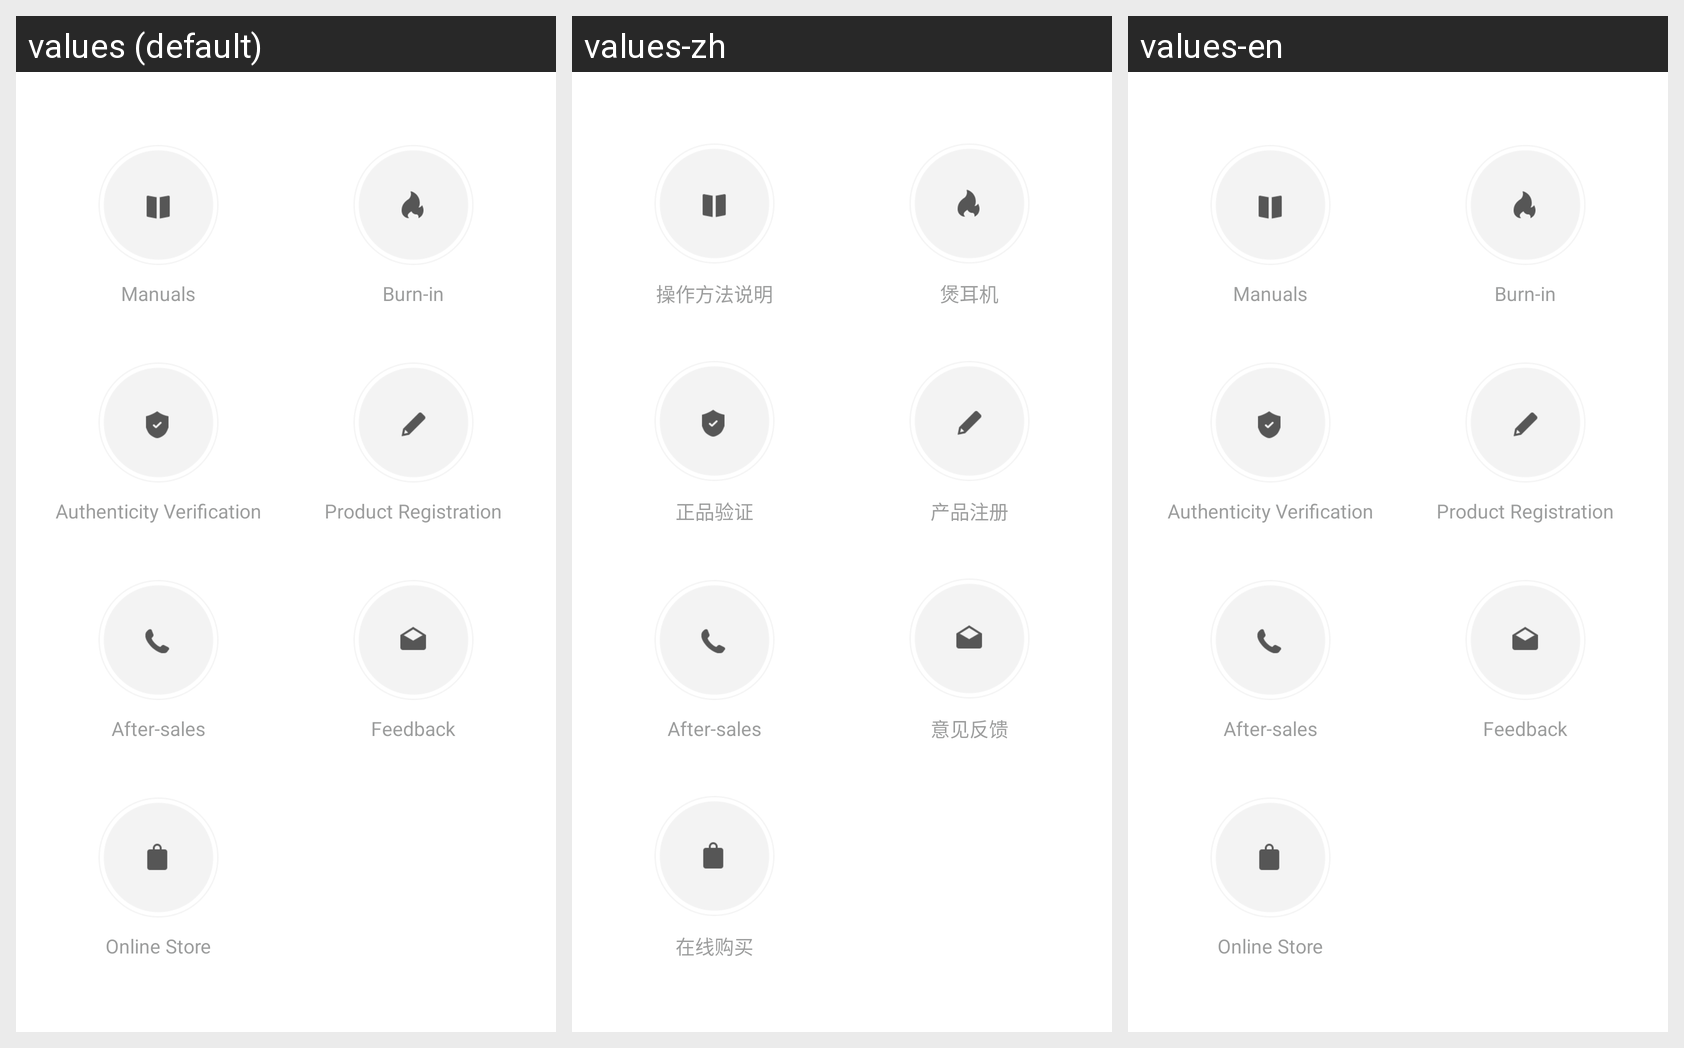

This grid shows one Android layout under several languages. Give, for every string resource on the screen, its name, the default text and each shown locale's text.
Android screen res/layout/pager_serve.xml rendered under 3 locales, left to right: values (default), values-zh, values-en. Device: Nexus 5 (rendered at 1080×1920; each locale shown at half size, 540×960, under a caption strip naming it); theme AppTheme.NoActionBar.
Strings drawn on this screen, with the default value and each locale's value (text and hints the layout hard-codes, and strings that could not be matched under every locale, appear in the picture but are not listed):

serve_name_operation
  values: Manuals
  values-zh: 操作方法说明
  values-en: Manuals

serve_name_burn
  values: Burn-in
  values-zh: 煲耳机
  values-en: Burn-in

serve_name_quality
  values: Authenticity Verification
  values-zh: 正品验证
  values-en: Authenticity Verification

serve_name_register
  values: Product Registration
  values-zh: 产品注册
  values-en: Product Registration

serve_name_feed
  values: Feedback
  values-zh: 意见反馈
  values-en: Feedback

serve_name_buy
  values: Online Store
  values-zh: 在线购买
  values-en: Online Store
